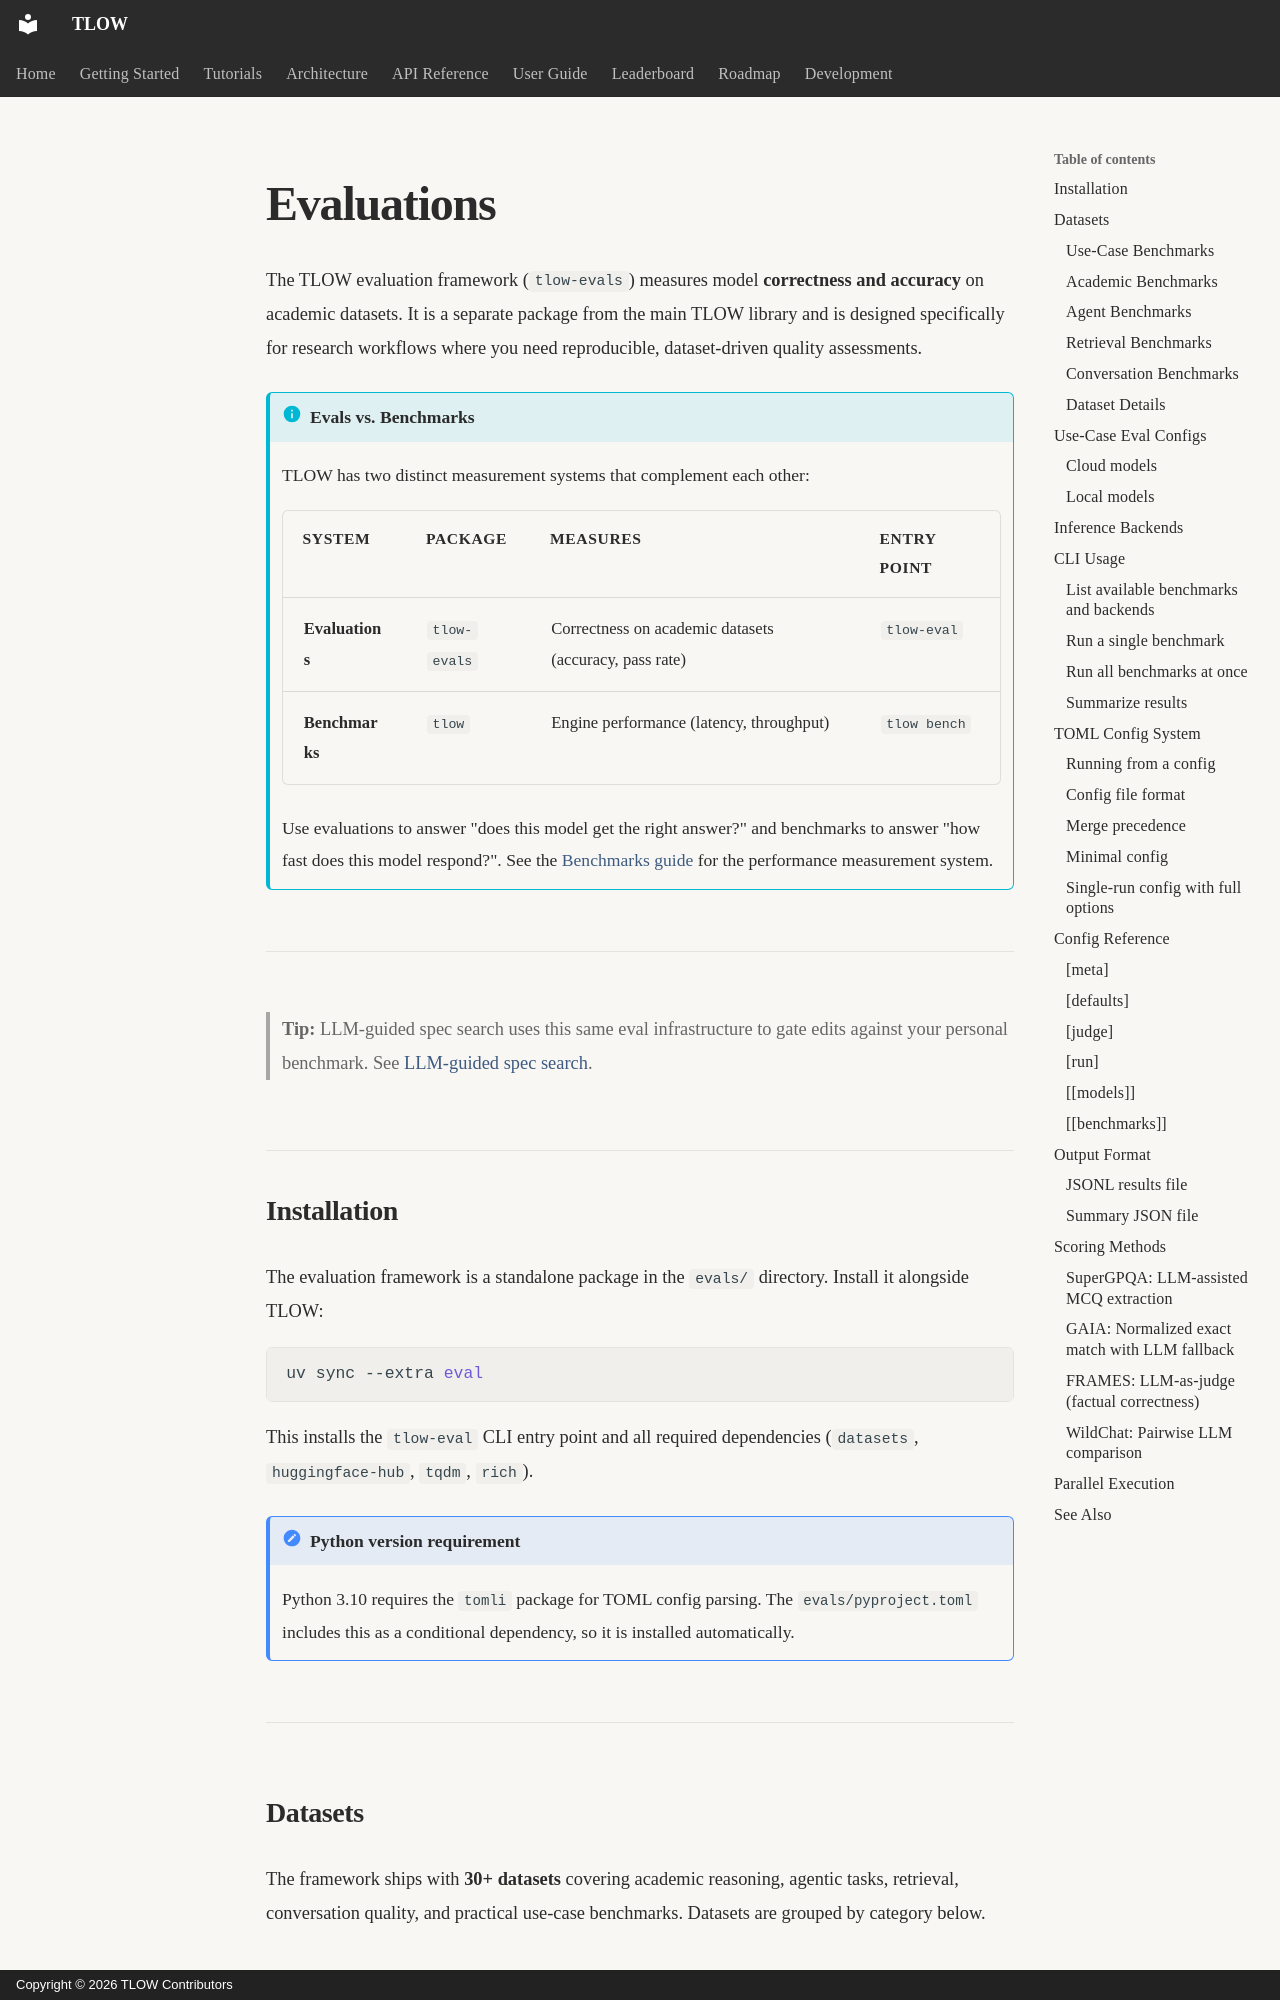

repository: MrTate36/tlow · page: user-guide/evaluations/index.html · generator: mkdocs · copyright: Copyright © 2026 TLOW Contributors

# Evaluations

The TLOW evaluation framework (`tlow-evals`) measures model **correctness and accuracy** on academic datasets. It is a separate package from the main TLOW library and is designed specifically for research workflows where you need reproducible, dataset-driven quality assessments.

!!! info "Evals vs. Benchmarks"
    TLOW has two distinct measurement systems that complement each other:

    | System | Package | Measures | Entry Point |
    |--------|---------|----------|-------------|
    | **Evaluations** | `tlow-evals` | Correctness on academic datasets (accuracy, pass rate) | `tlow-eval` |
    | **Benchmarks** | `tlow` | Engine performance (latency, throughput) | `tlow bench` |

    Use evaluations to answer "does this model get the right answer?" and benchmarks to answer "how fast does this model respond?". See the [Benchmarks guide](benchmarks.md) for the performance measurement system.

---

> **Tip:** LLM-guided spec search uses this same eval infrastructure to gate edits against your personal benchmark. See [LLM-guided spec search](llm-guided-spec-search.md).

## Installation

The evaluation framework is a standalone package in the `evals/` directory. Install it alongside TLOW:

```bash
uv sync --extra eval
```

This installs the `tlow-eval` CLI entry point and all required dependencies (`datasets`, `huggingface-hub`, `tqdm`, `rich`).

!!! note "Python version requirement"
    Python 3.10 requires the `tomli` package for TOML config parsing. The `evals/pyproject.toml` includes this as a conditional dependency, so it is installed automatically.

---

## Datasets

The framework ships with **30+ datasets** covering academic reasoning, agentic tasks, retrieval, conversation quality, and practical use-case benchmarks. Datasets are grouped by category below.
